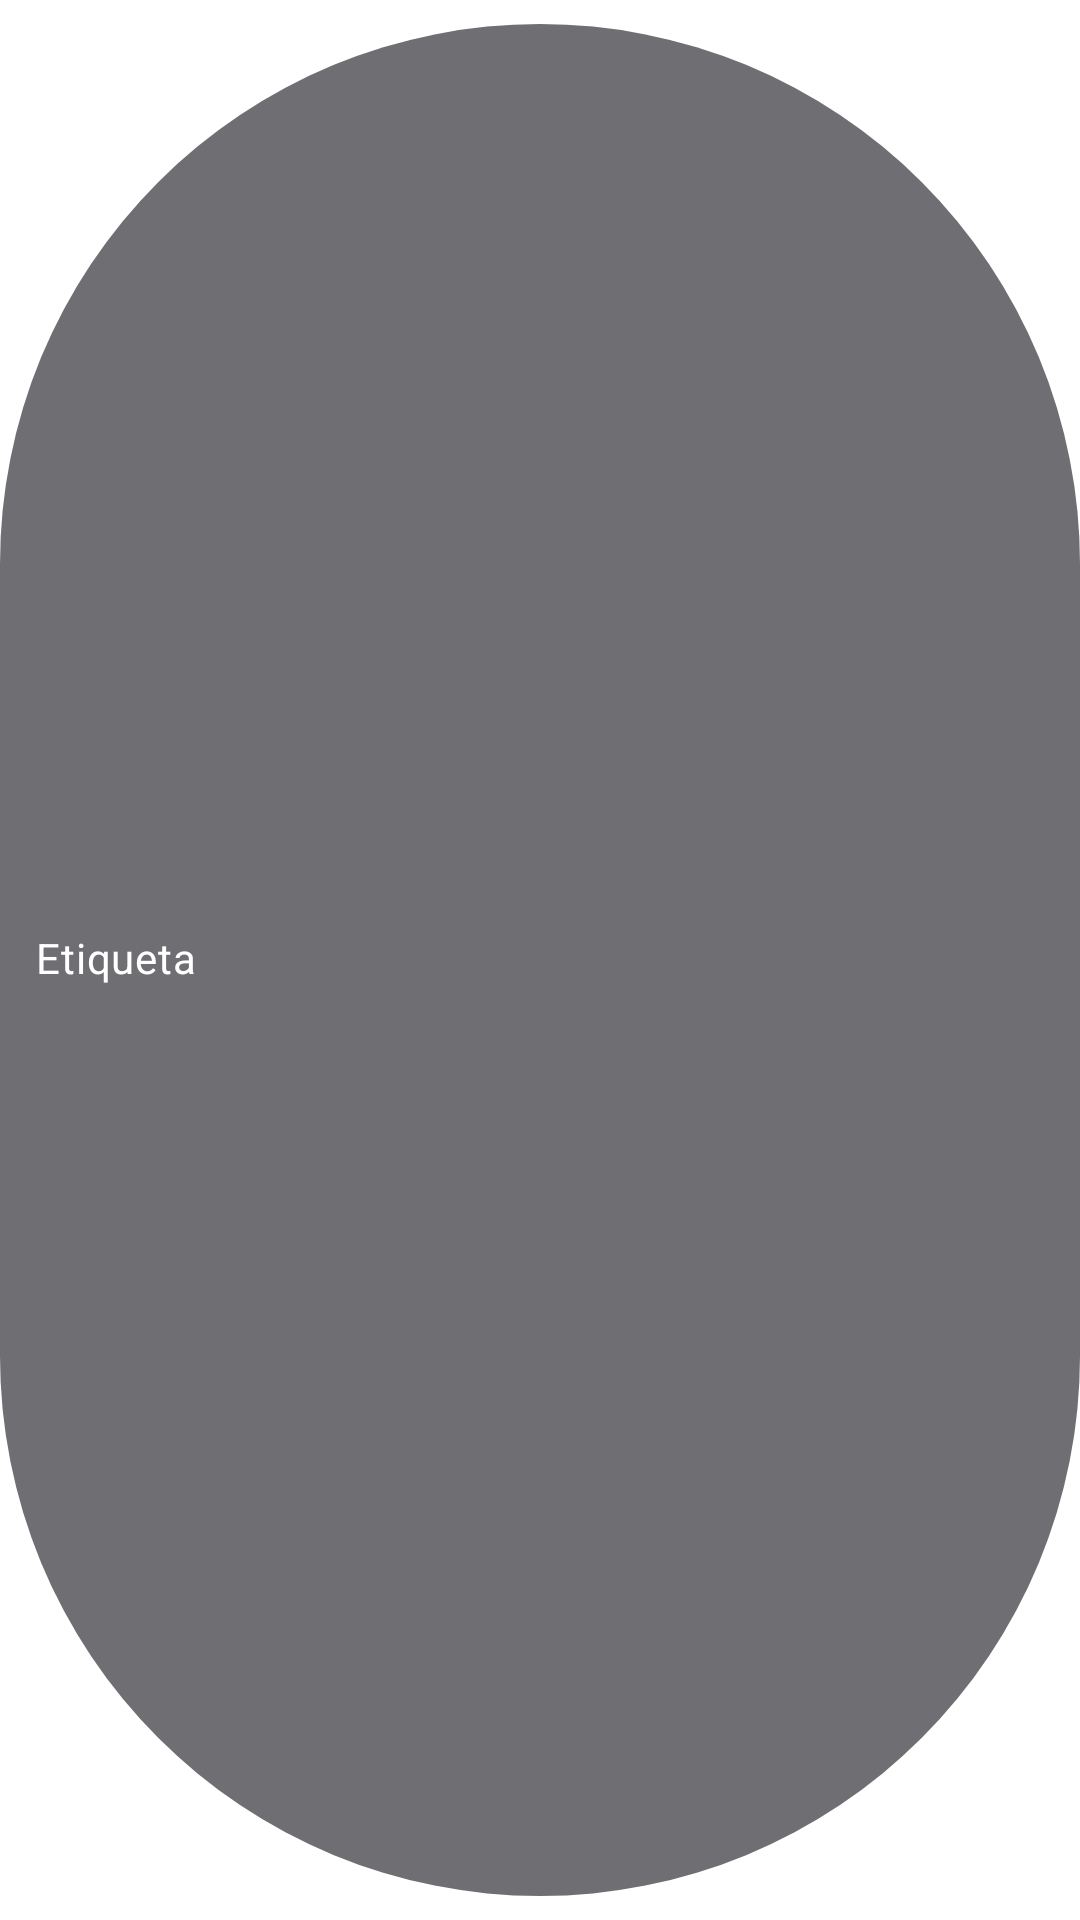

This screen was rendered from an Android layout file. Write that file and the resources it references.
<!-- AndroidManifest.xml: application theme Theme.Sgionotes -->
<!-- res/layout/layout_item_chip.xml -->
<?xml version="1.0" encoding="utf-8"?>
<com.google.android.material.chip.Chip
    xmlns:android="http://schemas.android.com/apk/res/android"
    xmlns:app="http://schemas.android.com/apk/res-auto"
    android:layout_width="wrap_content"
    android:layout_height="wrap_content"
    android:layout_margin="2dp"
    android:text="Etiqueta"
    app:chipBackgroundColor="@color/textSecondary"
    android:textColor="@color/white"
    android:textSize="14sp"
    app:closeIconEnabled="false"
    app:closeIconVisible="false"
    style="@style/Widget.MaterialComponents.Chip.Entry" />
<!-- resources referenced by this layout -->
<resources>
  <color name="textSecondary">#6E6E73</color>
  <color name="white">#FFFFFFFF</color>
  <style name="Theme.Sgionotes" parent="Base.Theme.Sgionotes" />
  <style name="Base.Theme.Sgionotes" parent="Theme.Material3.DayNight.NoActionBar">
  
          <item name="colorPrimary">@color/primary</item>
          <item name="colorPrimaryVariant">@color/primaryDark</item>
          <item name="colorOnPrimary">@color/white</item>
          <item name="colorSecondary">@color/accent</item>
          <item name="boxBackgroundColor">?attr/cardColor</item>
          <item name="colorError">@color/red</item>
          <item name="android:windowBackground">@color/white</item>
          <item name="android:textColorPrimary">@color/black</item>
          <item name="android:textColorSecondary">@color/textSecondary</item>
          <item name="android:statusBarColor">@color/white</item>
          <item name="android:windowLightStatusBar">true</item>
          <item name="colorCardBorder">@color/textSecondary</item>
          <item name="cardColor">#E7E7E7</item>
  
          
          <item name="chipBackgroundColor">@color/chipBackgroundColor</item>
          <item name="chipStrokeColor">@color/chipStrokeColor</item>
          <item name="popupMenuBackgroundColor">@color/popupMenuBackgroundColor</item>
          <item name="popupMenuStrokeColor">@color/popupMenuStrokeColor</item>
          <item name="textColor">@android:color/black</item>
  
      </style>
  <color name="primary">#2f73ab</color>
  <color name="primaryDark">#1a5789</color>
  <color name="accent">#FFB84C</color>
  <color name="red">#FF0000</color>
  <color name="black">#FF000000</color>
  <color name="chipBackgroundColor">@color/chipBackground</color>
  <color name="chipStrokeColor">#BDBDBD</color>
  <color name="popupMenuBackgroundColor">#D1C4E9</color>
  <color name="popupMenuStrokeColor">#9575CD</color>
  <color name="chipBackground">#F0F0F0</color>
</resources>
